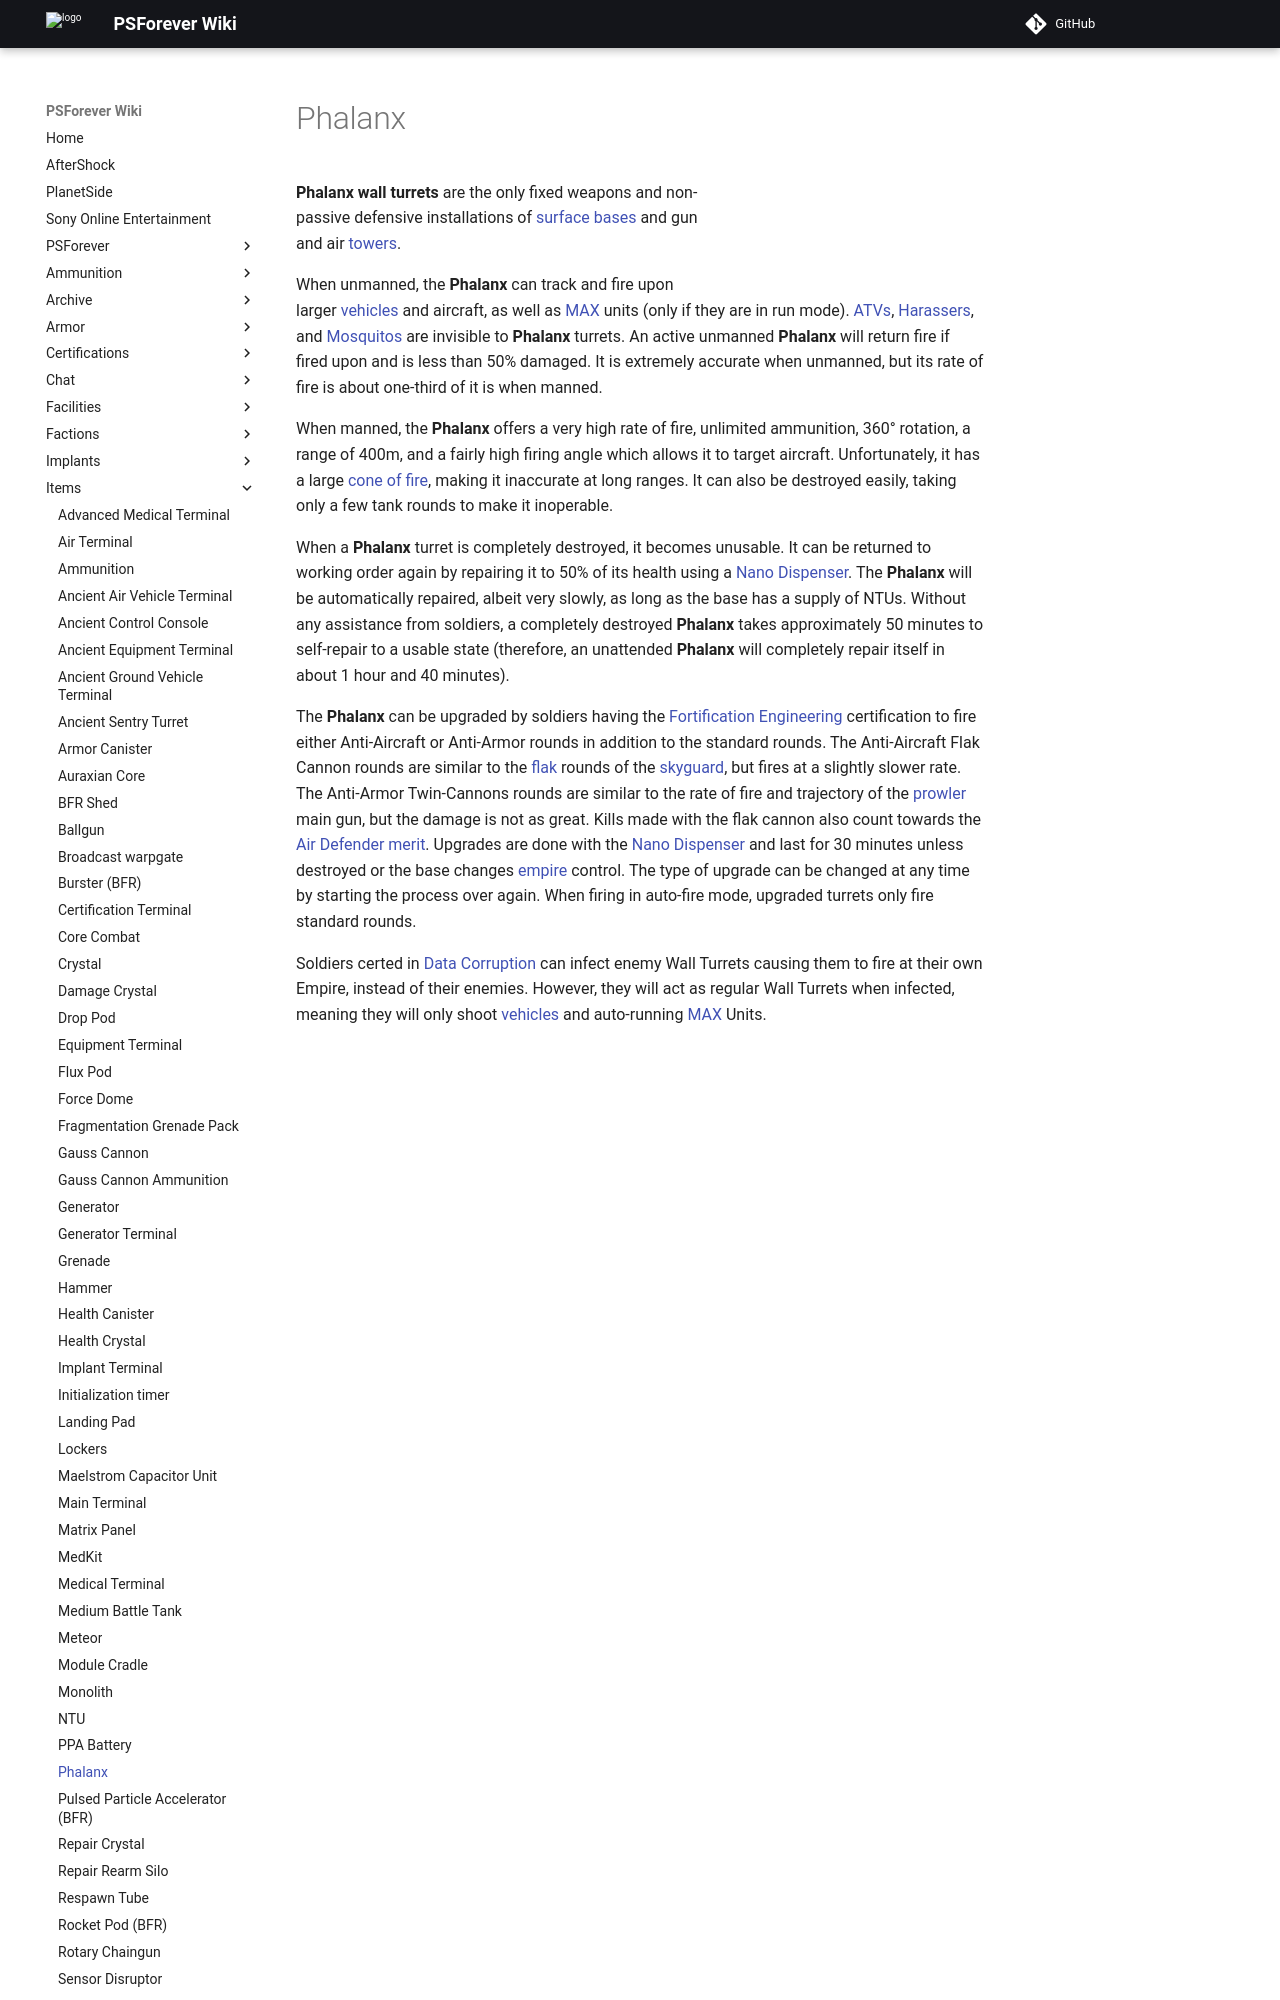

repository: psforever/wiki · page: items/Phalanx/index.html · generator: mkdocs

# Phalanx

![](../images/PSScreenShot0287.jpg){ class="figure" }
![](../images/UpgradingPhalanx.jpg){ class="figure" }
![](../images/AAPhalanx.jpg){ class="figure" }

**Phalanx wall turrets** are the only fixed weapons and
non-passive defensive installations of
[surface bases](../locations/Facilities.md#surface-bases) and gun and air
[towers](../locations/Towers.md).

When unmanned, the **Phalanx** can track and fire upon larger
[vehicles](../vehicles/index.md) and aircraft, as well as
[MAX](../armor/Mechanized_Assault_Exo-Suit.md) units (only if they are in run
mode). [ATVs](<../certifications/ATV_(Certification).md>),
[Harassers](../vehicles/Harasser.md), and [Mosquitos](../vehicles/Mosquito.md)
are invisible to **Phalanx** turrets. An active unmanned **Phalanx** will return
fire if fired upon and is less than 50% damaged. It is extremely accurate when
unmanned, but its rate of fire is about one-third of it is when manned.

When manned, the **Phalanx** offers a very high rate of fire, unlimited
ammunition, 360° rotation, a range of 400m, and a fairly high firing angle which
allows it to target aircraft. Unfortunately, it has a large
[cone of fire](../terminology/Cone_of_fire.md), making it inaccurate at long
ranges. It can also be destroyed easily, taking only a few tank rounds to make
it inoperable.

When a **Phalanx** turret is completely destroyed, it becomes unusable. It can
be returned to working order again by repairing it to 50% of its health using a
[Nano Dispenser](../weapons/Nano_Dispenser.md). The **Phalanx** will be
automatically repaired, albeit very slowly, as long as the base has a supply of
NTUs. Without any assistance from soldiers, a completely destroyed **Phalanx**
takes approximately 50 minutes to self-repair to a usable state (therefore, an
unattended **Phalanx** will completely repair itself in about 1 hour and 40
minutes).
